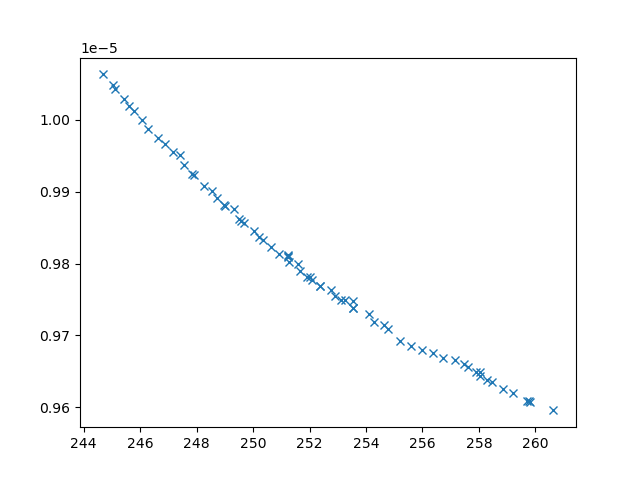

The file beside this chart, header and first rows:
xline_all_values, yline_all_values, X_all_values, obj1, obj2, obj3, inc
254.3, 9.719277986783247e-06, [np.float64(5.421851045102789), np.float…, 254.3, 9.719277986783247e-06, 3957674, 0
253.6, 9.737485948870507e-06, [np.float64(5.203695353305033), np.float…, 253.6, 9.737485948870507e-06, 4177918, 0
255.2, 9.692913797661078e-06, [np.float64(4.217173768035644), 10, np.f…, 255.2, 9.692913797661078e-06, 3492379, 0
244.7, 1.006289685098047e-05, [np.float64(1.8224543197100869), np.floa…, 244.7, 1.006289685098047e-05, 23000763, 0
246.3, 9.986563783403108e-06, [np.float64(3.0823527375621387), np.floa…, 246.3, 9.986563783403108e-06, 23456658, 0
248.3, 9.908445980127236e-06, [np.float64(3.0553576389793866), np.floa…, 248.3, 9.908445980127236e-06, 6796135, 0
246.6, 9.974552378099715e-06, [np.float64(2.157813798066203), np.float…, 246.6, 9.974552378099715e-06, 21428429, 0
254.8, 9.7084604361419e-06, [np.float64(6.066216236387913), np.float…, 254.8, 9.7084604361419e-06, 3576332, 0
246.1, 9.999596751211624e-06, [np.float64(2.3880592837678005), np.floa…, 246.1, 9.999596751211624e-06, 23120883, 0
245.4, 1.0028802290072233e-05, [np.float64(1.4948234881879552), np.floa…, 245.4, 1.0028802290072233e-05, 21383628, 0
247.6, 9.936715204573392e-06, [np.float64(2.7978950901828066), np.floa…, 247.6, 9.936715204573392e-06, 8351282, 0
246.9, 9.965596957509155e-06, [np.float64(2.1072254808147037), np.floa…, 246.9, 9.965596957509155e-06, 8451902, 0
255.6, 9.685698532966496e-06, [np.float64(5.1722986797064685), np.floa…, 255.6, 9.685698532966496e-06, 3722414, 0
250.6, 9.822490509465258e-06, [np.float64(3.800890145758527), np.float…, 250.6, 9.822490509465258e-06, 4586766, 0
248.7, 9.890396608047726e-06, [np.float64(3.193021815127396), np.float…, 248.7, 9.890396608047726e-06, 6046365, 0
245, 1.0048390033047864e-05, [np.float64(1.6704767145384622), 0.1, 10…, 245, 1.0048390033047864e-05, 23443796, 0
251.3, 9.801451376046017e-06, [np.float64(4.073553935277735), np.float…, 251.3, 9.801451376046017e-06, 4321668, 0
245.8, 1.0011573573092945e-05, [np.float64(1.7563356724752464), np.floa…, 245.8, 1.0011573573092945e-05, 21474289, 0
249.3, 9.8757137740562e-06, [np.float64(3.6372889779451003), np.floa…, 249.3, 9.8757137740562e-06, 6262777, 0
249, 9.880035784040082e-06, [np.float64(3.2767563295065676), np.floa…, 249, 9.880035784040082e-06, 5658395, 0
248.5, 9.901395994606676e-06, [np.float64(3.23595168815055), np.float6…, 248.5, 9.901395994606676e-06, 6974525, 0
256.4, 9.67543958735985e-06, [np.float64(5.290400966339105), np.float…, 256.4, 9.67543958735985e-06, 3774158, 0
259.8, 9.608164320395136e-06, [np.float64(0.9952375880572366), np.floa…, 259.8, 9.608164320395136e-06, 3599716, 0
256, 9.679737328881758e-06, [np.float64(5.066097320700065), np.float…, 256, 9.679737328881758e-06, 3896595, 0
247.2, 9.954598142593664e-06, [np.float64(2.7323270640292106), np.floa…, 247.2, 9.954598142593664e-06, 11230561, 0
258, 9.643630053284619e-06, [np.float64(3.4191971983084026), np.floa…, 258, 9.643630053284619e-06, 3691821, 0
252.9, 9.75539076912069e-06, [np.float64(4.651831099740218), np.float…, 252.9, 9.75539076912069e-06, 3892540, 0
258.5, 9.635607502711681e-06, [np.float64(2.9132544287443594), np.floa…, 258.5, 9.635607502711681e-06, 3673679, 0
247.4, 9.950757719549808e-06, [np.float64(2.868198060729673), np.float…, 247.4, 9.950757719549808e-06, 23575039, 0
250.9, 9.813648483115365e-06, [np.float64(3.804918711582695), np.float…, 250.9, 9.813648483115365e-06, 4483185, 0
256.7, 9.66823400330707e-06, [np.float64(4.820066294039884), np.float…, 256.7, 9.66823400330707e-06, 3755078, 0
247.9, 9.922524778465416e-06, [np.float64(2.9634015721634483), np.floa…, 247.9, 9.922524778465416e-06, 7666447, 0
249.5, 9.861811731449241e-06, [np.float64(3.3865605781530994), np.floa…, 249.5, 9.861811731449241e-06, 5221366, 0
252.8, 9.762940090752628e-06, [np.float64(5.011800663733777), np.float…, 252.8, 9.762940090752628e-06, 4379557, 0
249.7, 9.855736656513919e-06, [np.float64(2.9228810295645484), np.floa…, 249.7, 9.855736656513919e-06, 5119095, 0
250.2, 9.836869770404254e-06, [np.float64(3.713120314391697), np.float…, 250.2, 9.836869770404254e-06, 4768535, 0
245.6, 1.0019434923658276e-05, [np.float64(2.104874350623753), np.float…, 245.6, 1.0019434923658276e-05, 17505154, 0
250.4, 9.83202624585021e-06, [np.float64(3.520108420870801), np.float…, 250.4, 9.83202624585021e-06, 4747507, 0
258.9, 9.625888762797868e-06, [np.float64(2.182691469734477), np.float…, 258.9, 9.625888762797868e-06, 3656081, 0
257.1, 9.665918545678785e-06, [np.float64(4.990387060939083), np.float…, 257.1, 9.665918545678785e-06, 3742861, 0
251.7, 9.789534762460283e-06, [np.float64(4.101247316070759), np.float…, 251.7, 9.789534762460283e-06, 4235054, 0
254.6, 9.714189060818478e-06, [np.float64(5.482660960992762), np.float…, 254.6, 9.714189060818478e-06, 3782647, 0
247.8, 9.92481633317444e-06, [np.float64(2.7265492020147297), np.floa…, 247.8, 9.92481633317444e-06, 8057566, 0
257.5, 9.661021542910067e-06, [np.float64(4.772047220619949), np.float…, 257.5, 9.661021542910067e-06, 3729497, 0
257.9, 9.649425111489134e-06, [np.float64(3.8898760398473344), np.floa…, 257.9, 9.649425111489134e-06, 3702750, 0
257.6, 9.655551408366404e-06, [np.float64(4.276226694732353), np.float…, 257.6, 9.655551408366404e-06, 3719841, 0
259.2, 9.620546151334662e-06, [np.float64(1.853748486059764), np.float…, 259.2, 9.620546151334662e-06, 3640743, 0
251.2, 9.81054739892438e-06, [np.float64(4.168528791489977), np.float…, 251.2, 9.81054739892438e-06, 5010163, 0
252.1, 9.776879180930277e-06, [np.float64(4.368772708265263), np.float…, 252.1, 9.776879180930277e-06, 4002197, 0
251.9, 9.781635794790127e-06, [np.float64(4.053962512772728), np.float…, 251.9, 9.781635794790127e-06, 4000251, 0
245.1, 1.0042247395118327e-05, [np.float64(1.956513754983388), np.float…, 245.1, 1.0042247395118327e-05, 24898940, 0
253.5, 9.747790920120355e-06, [np.float64(4.667128537853667), np.float…, 253.5, 9.747790920120355e-06, 4128253, 0
253.2, 9.748765372518383e-06, [np.float64(4.366549069681552), np.float…, 253.2, 9.748765372518383e-06, 4008785, 0
254.1, 9.730421962681562e-06, [np.float64(4.915040110077187), np.float…, 254.1, 9.730421962681562e-06, 3878282, 0
253.6, 9.73809514989953e-06, [np.float64(5.041638315711231), np.float…, 253.6, 9.73809514989953e-06, 3863641, 0
251.6, 9.799254084788085e-06, [np.float64(4.698545282933959), np.float…, 251.6, 9.799254084788085e-06, 4497923, 0
251.2, 9.81162669588988e-06, [np.float64(3.841275491387996), np.float…, 251.2, 9.81162669588988e-06, 4625165, 0
258, 9.648848331996349e-06, [np.float64(3.930335015328387), np.float…, 258, 9.648848331996349e-06, 3700757, 0
252, 9.781588108949567e-06, [np.float64(4.155044971035373), np.float…, 252, 9.781588108949567e-06, 4210099, 0
249.6, 9.858473421644558e-06, [np.float64(3.466980312395961), np.float…, 249.6, 9.858473421644558e-06, 5173900, 0
... 10 more rows
